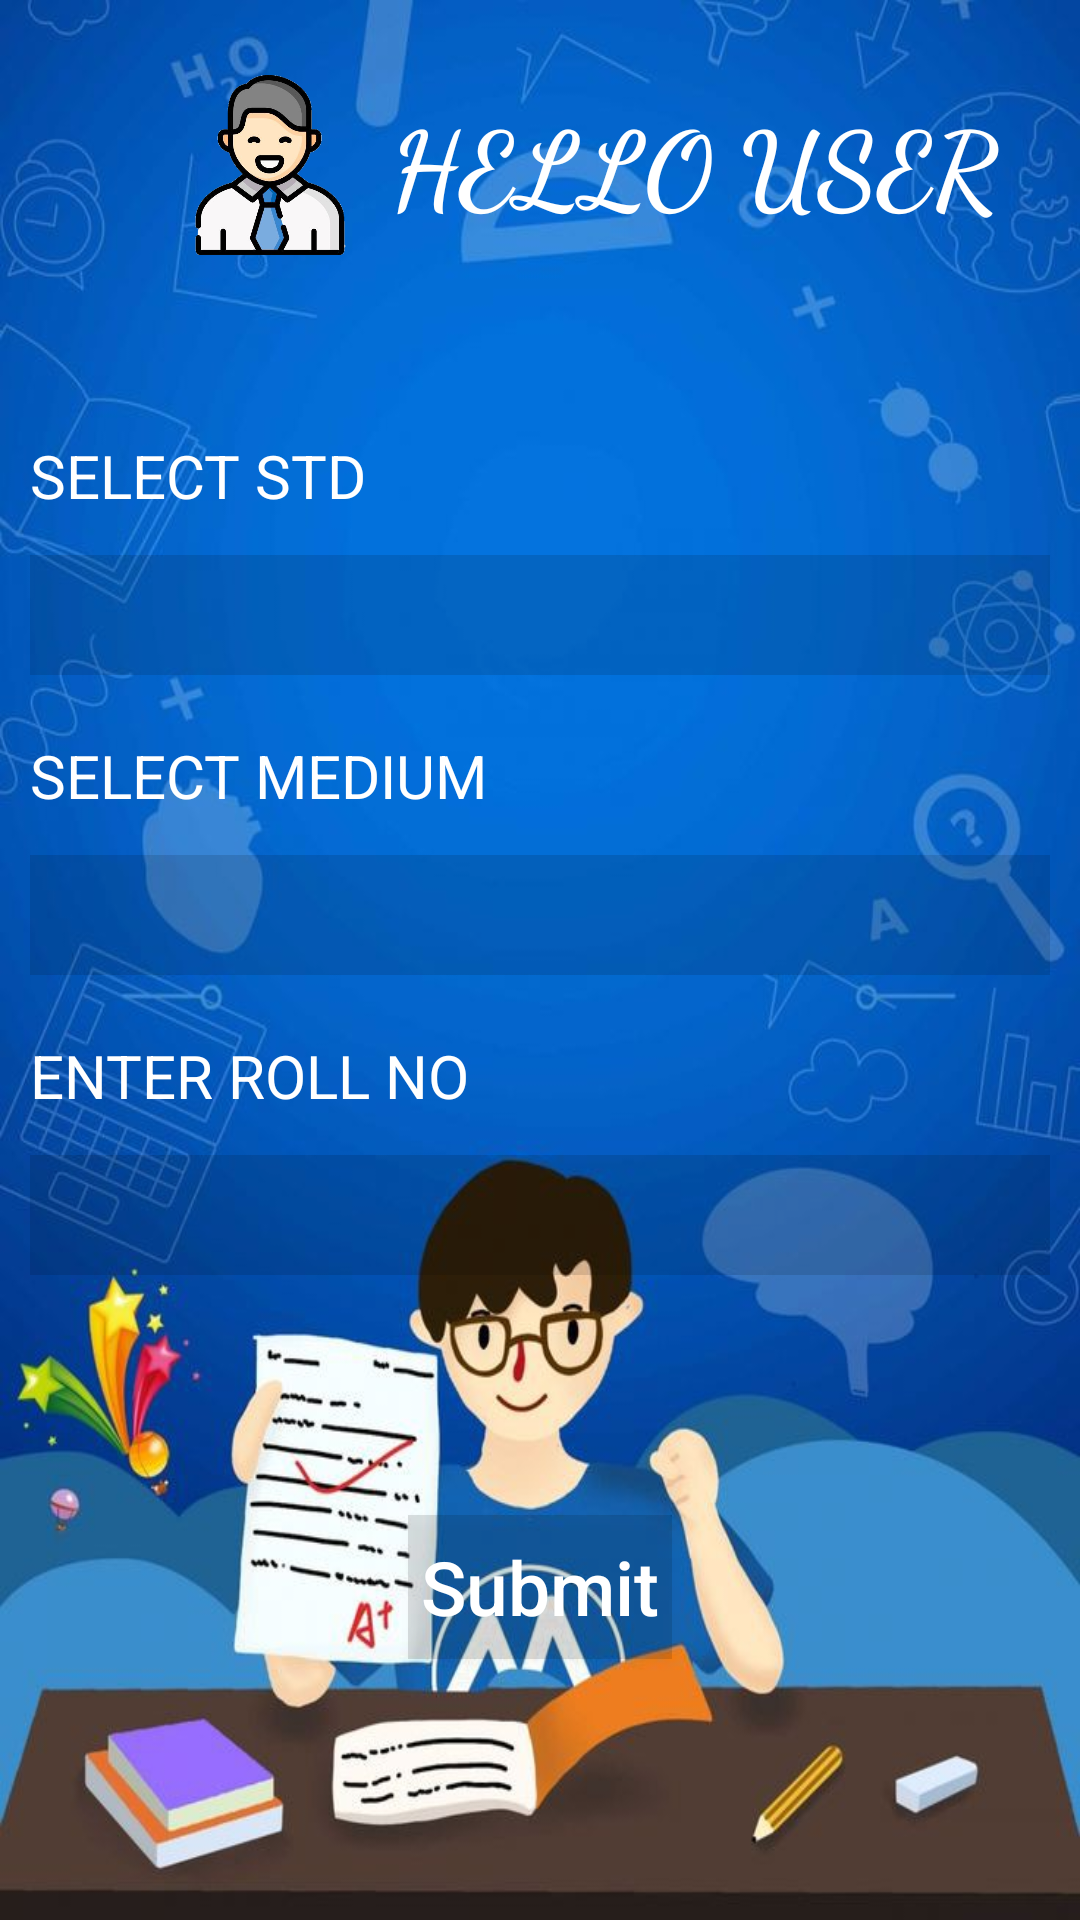

Layout XML and referenced resources for this Android screen:
<!-- AndroidManifest.xml: application theme Theme.MainProject -->
<!-- res/layout/activity_main7.xml -->
<?xml version="1.0" encoding="utf-8"?>
<LinearLayout xmlns:android="http://schemas.android.com/apk/res/android"
    xmlns:app="http://schemas.android.com/apk/res-auto"
    xmlns:tools="http://schemas.android.com/tools"
    android:layout_width="match_parent"
    android:layout_height="match_parent"
    android:addStatesFromChildren="false"
    android:background="@drawable/studdatabackground"
    android:orientation="vertical">

    <LinearLayout
        android:layout_width="match_parent"
        android:layout_height="105dp">

        <ImageView
            android:layout_width="60dp"
            android:layout_height="60dp"
            android:layout_marginLeft="60dp"
            android:layout_marginTop="25dp"
            android:background="@drawable/studdatalogo">
        </ImageView>

        <TextView
            android:layout_width="wrap_content"
            android:layout_height="50dp"
            android:layout_marginLeft="10dp"
            android:layout_marginTop="30dp"
            android:fontFamily="cursive"
            android:text="HELLO USER"
            android:textColor="@color/white"
            android:textSize="35dp"
            android:textStyle="bold"></TextView>
    </LinearLayout>


    <TextView
        android:id="@+id/txt1"
        android:layout_width="wrap_content"
        android:layout_height="35dp"
        android:layout_marginLeft="10dp"
        android:layout_marginTop="40dp"
        android:hint="SELECT STD"
        android:textColorHint="@color/white"
        android:textSize="20dp"></TextView>

    <Spinner
        android:id="@+id/s1"
        android:layout_width="match_parent"
        android:layout_height="40dp"
        android:layout_marginLeft="10dp"
        android:layout_marginTop="5dp"
        android:layout_marginRight="10dp"
        android:background="#20000000"
        ></Spinner>

    <TextView
        android:id="@+id/tet2"
        android:layout_width="wrap_content"
        android:layout_height="35dp"
        android:layout_marginLeft="10dp"
        android:layout_marginTop="20dp"
        android:hint="SELECT MEDIUM"
        android:textColor="@color/white"
        android:textColorHint="@color/white"
        android:textSize="20dp"></TextView>


    <Spinner
        android:id="@+id/s2"
        android:layout_width="match_parent"
        android:layout_height="40dp"
        android:layout_marginLeft="10dp"
        android:layout_marginTop="5dp"
        android:layout_marginRight="10dp"
        android:background="#20000000"
        android:textColor="@color/white"></Spinner>


    <TextView
        android:id="@+id/tet3"
        android:layout_width="wrap_content"
        android:layout_height="35dp"
        android:layout_marginLeft="10dp"
        android:layout_marginTop="20dp"
        android:hint="ENTER ROLL NO"
        android:textColor="@color/white"
        android:textColorHint="@color/white"
        android:textSize="20dp"></TextView>


    <EditText
        android:id="@+id/s3"
        android:layout_width="match_parent"
        android:layout_height="40dp"
        android:layout_marginLeft="10dp"
        android:layout_marginTop="5dp"
        android:layout_marginRight="10dp"
        android:background="#20000000"
        android:textColor="@color/white"></EditText>

    <Button
        android:id="@+id/btn"
        android:layout_width="wrap_content"
        android:layout_height="wrap_content"
        android:layout_marginTop="80dp"
        android:layout_gravity="center"
        android:background="#20000000"
        android:hint="Submit"
        android:textSize="25dp"
        android:textColorHint="@color/white"></Button>


</LinearLayout>
<!-- resources referenced by this layout -->
<resources>
  <!-- drawable studdatabackground: jpg bitmap (drawable, 77028 bytes) -->
  <!-- drawable studdatalogo: png bitmap (drawable, 122148 bytes) -->
  <style name="Theme.MainProject" parent="Base.Theme.MainProject" />
  <style name="Base.Theme.MainProject" parent="Theme.AppCompat.Light.DarkActionBar">
          
          
      </style>
  <!-- not gathered from this repository: default colours our renderer supplied (Android Studio template values) -->
  <color name="white">#FFFFFFFF</color>
</resources>
